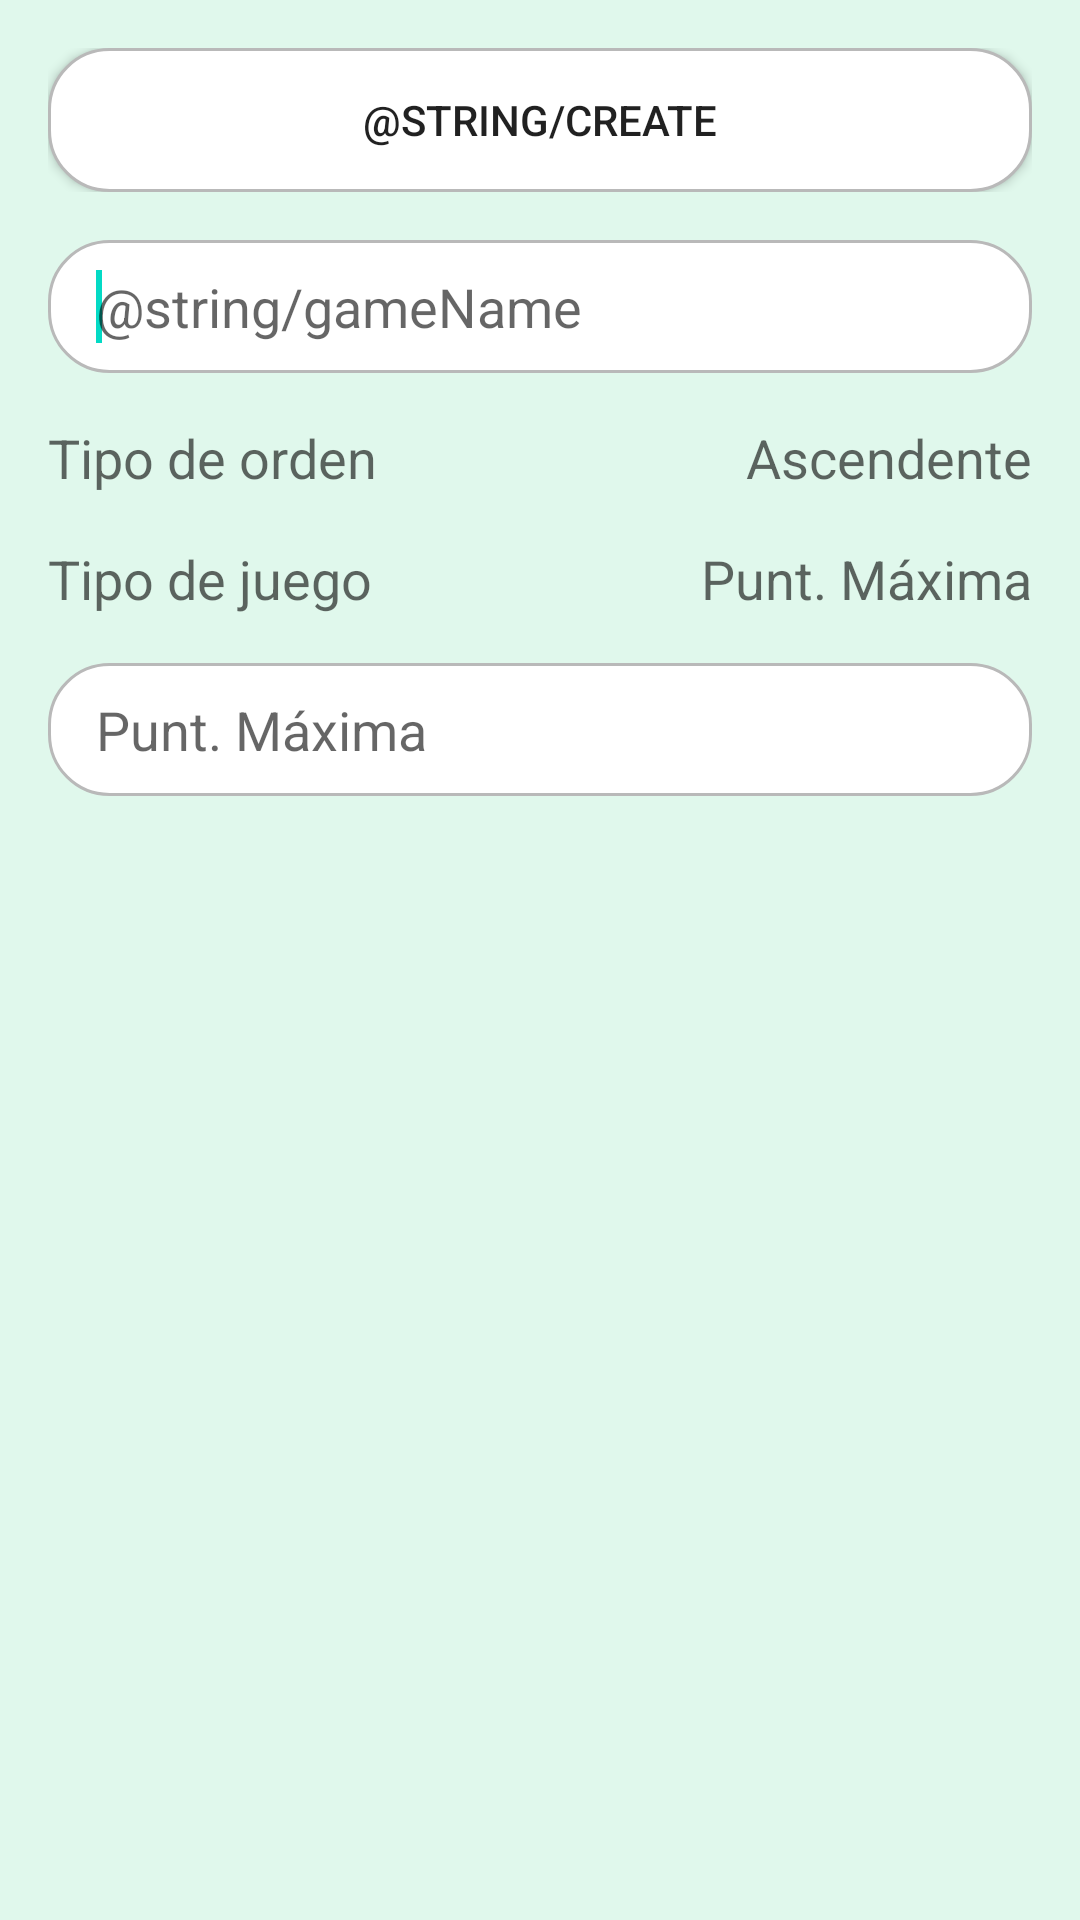

Reconstruct the res/layout file that produces this screen, plus the resources it refers to.
<!-- AndroidManifest.xml: application theme AppTheme -->
<!-- res/layout/activity_create_game.xml -->
<LinearLayout xmlns:android="http://schemas.android.com/apk/res/android"
    xmlns:tools="http://schemas.android.com/tools"
    android:id="@+id/LinearLayout1"
    android:layout_width="match_parent"
    android:layout_height="match_parent"
    android:background="@color/background_app"
    android:orientation="vertical"
    tools:context=".CreateGameActivity" >

    <ScrollView
        android:id="@+id/scrollView1"
        android:layout_width="match_parent"
        android:layout_height="wrap_content" >

        <LinearLayout
            android:layout_width="match_parent"
            android:layout_height="match_parent"
            android:orientation="vertical" >

            <LinearLayout
                android:layout_width="match_parent"
                android:layout_height="wrap_content"
                android:orientation="vertical"
                android:paddingBottom="@dimen/activity_vertical_margin_double"
                android:paddingLeft="@dimen/activity_horizontal_margin"
                android:paddingRight="@dimen/activity_horizontal_margin"
                android:paddingTop="@dimen/activity_vertical_margin_double" >

                <Button
                    android:id="@+id/btnCreateGame"
                    android:layout_width="match_parent"
                    android:layout_height="wrap_content"
                    android:background="@drawable/cell_classification"
                    android:text="@string/create" />
            </LinearLayout>

            <LinearLayout
                android:layout_width="match_parent"
                android:layout_height="wrap_content"
                android:orientation="vertical"
                android:paddingBottom="@dimen/activity_vertical_margin_double"
                android:paddingLeft="@dimen/activity_horizontal_margin"
                android:paddingRight="@dimen/activity_horizontal_margin" >

                <EditText
                    android:id="@+id/txtGameName"
                    android:layout_width="match_parent"
                    android:layout_height="wrap_content"
                    android:background="@drawable/cell_classification"
                    android:ems="10"
                    android:hint="@string/gameName"
                    android:paddingBottom="@dimen/activity_vertical_margin"
                    android:paddingLeft="@dimen/activity_horizontal_margin"
                    android:paddingRight="@dimen/activity_horizontal_margin"
                    android:paddingTop="@dimen/activity_vertical_margin" >

                    <requestFocus />
                </EditText>
            </LinearLayout>

            <LinearLayout
                android:layout_width="match_parent"
                android:layout_height="wrap_content"
                android:paddingBottom="@dimen/activity_vertical_margin_double"
                android:paddingLeft="@dimen/activity_horizontal_margin"
                android:paddingRight="@dimen/activity_horizontal_margin" >

                <LinearLayout
                    android:layout_width="wrap_content"
                    android:layout_height="match_parent"
                    android:orientation="vertical" >

                    <TextView
                        android:id="@+id/lblGroupName"
                        android:layout_width="wrap_content"
                        android:layout_height="wrap_content"
                        android:text="@string/orderType"
                        android:textAppearance="?android:attr/textAppearanceMedium" />
                </LinearLayout>

                <LinearLayout
                    android:id="@+id/lytOrderType"
                    android:layout_width="match_parent"
                    android:layout_height="match_parent"
                    android:gravity="right"
                    android:orientation="vertical" >

                    <TextView
                        android:id="@+id/lblOrderType"
                        android:layout_width="wrap_content"
                        android:layout_height="wrap_content"
                        android:text="@string/ascendant"
                        android:textAppearance="?android:attr/textAppearanceMedium" />
                </LinearLayout>
            </LinearLayout>

            <LinearLayout
                android:layout_width="match_parent"
                android:layout_height="wrap_content"
                android:paddingBottom="@dimen/activity_vertical_margin_double"
                android:paddingLeft="@dimen/activity_horizontal_margin"
                android:paddingRight="@dimen/activity_horizontal_margin" >

                <LinearLayout
                    android:layout_width="wrap_content"
                    android:layout_height="match_parent"
                    android:orientation="vertical" >

                    <TextView
                        android:id="@+id/textView3"
                        android:layout_width="wrap_content"
                        android:layout_height="wrap_content"
                        android:text="@string/gameType"
                        android:textAppearance="?android:attr/textAppearanceMedium" />
                </LinearLayout>

                <LinearLayout
                    android:id="@+id/lytGameType"
                    android:layout_width="match_parent"
                    android:layout_height="match_parent"
                    android:gravity="right"
                    android:orientation="vertical" >

                    <TextView
                        android:id="@+id/lblGameType"
                        android:layout_width="wrap_content"
                        android:layout_height="wrap_content"
                        android:text="@string/topScore"
                        android:textAppearance="?android:attr/textAppearanceMedium" />
                </LinearLayout>
            </LinearLayout>

            <LinearLayout
                android:layout_width="match_parent"
                android:layout_height="wrap_content"
                android:paddingBottom="@dimen/activity_vertical_margin_double"
                android:paddingLeft="@dimen/activity_horizontal_margin"
                android:paddingRight="@dimen/activity_horizontal_margin" >

                <LinearLayout
                    android:layout_width="match_parent"
                    android:layout_height="match_parent"
                    android:orientation="vertical" >

                    <EditText
                        android:id="@+id/txtGoalGame"
                        android:layout_width="match_parent"
                        android:layout_height="wrap_content"
                        android:background="@drawable/cell_classification"
                        android:hint="@string/topScore"
                        android:inputType="numberSigned"
                        android:paddingBottom="@dimen/activity_vertical_margin"
                        android:paddingLeft="@dimen/activity_horizontal_margin"
                        android:paddingRight="@dimen/activity_horizontal_margin"
                        android:paddingTop="@dimen/activity_vertical_margin" >

                    </EditText>
                </LinearLayout>
            </LinearLayout>
        </LinearLayout>
    </ScrollView>

</LinearLayout>
<!-- resources referenced by this layout -->
<resources>
  <color name="background_app">#e0f8ec</color>
  <dimen name="activity_horizontal_margin">16dp</dimen>
  <dimen name="activity_vertical_margin">10dp</dimen>
  <dimen name="activity_vertical_margin_double">16dp</dimen>
  <!-- drawable cell_classification (drawable) -->
  <?xml version="1.0" encoding="utf-8"?>
  <shape xmlns:android="http://schemas.android.com/apk/res/android"
      android:shape="rectangle" >
  
      <solid android:color="@color/def" />
  	
      <corners android:radius="20dp"/>
      
      <stroke 
          android:width="1dp"
          android:color="@color/border_list" />
  
      <padding
          android:bottom="0dp"
          android:left="0dp"
          android:right="0dp"
          android:top="0dp" />
  
  </shape>
  <string name="ascendant">Ascendente</string>
  <string name="gameType">Tipo de juego</string>
  <string name="orderType">Tipo de orden</string>
  <string name="topScore">Punt. Máxima</string>
  <color name="def">#fff</color>
  <color name="border_list">#b9b9b9</color>
</resources>
